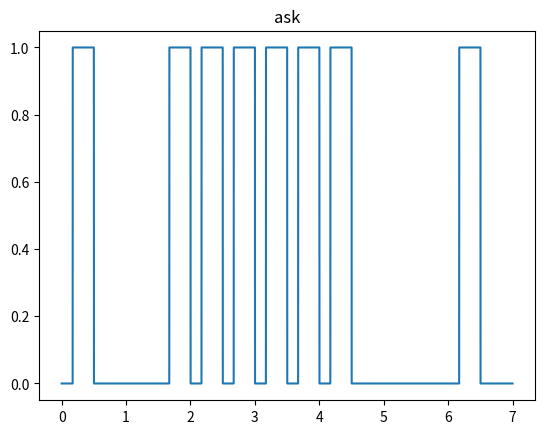

This chart was generated by the following Python code:
import math
from matplotlib import pyplot as plt

bina = []
bn = []
def string2bits(s=''):
    for x in s:
        bina.append(bin(ord(x))[2:])
    bits = ''
    for i in range(0,len(bina)):
        bits += bina[i]
    return [int(i) for i in str(bits)]

s = "Ob"

b = string2bits(s)
print(b)


x_t = []
fal = []
p = []


tc = 7
fs=8000
tb = tc / (len(b))
a1 = 1
a2 = 2
w = 2
fn = w / tb
fn1 = (w+1) / tb
fn2 = (w+2) / tb
n = round(tc*fs)
nb = round( n / len(b) )
c = []
c_p = []
tim_c = []
t = []
bits_zad = []
za = []
zp = []
zf = []
index = 0
dex = 0
def z_a(d,i):
    if d != 0:
        return a1 * math.sin(2*math.pi * fn * t[i])
    else:
        return a2 * math.sin(2*math.pi * fn * t[i])


def z_p(d,i):
    if d != 0:
        return math.sin(2*math.pi * fn * t[i])
    else:
        return math.sin(2*math.pi * fn * t[i] + math.pi)


def z_f(d,i):
    if d != 0:
        return math.sin(2*math.pi * fn1 * t[i])
    else:
        return math.sin(2*math.pi * fn2 * t[i])



for i in b:
    for j in range(0,nb):
        t.append(index)
        za.append(z_a(b[i],dex))
        zp.append(z_p(b[i],dex))
        zf.append(z_f(b[i],dex))
        dex += 1
        index += 1 / fs

def ASK_koh(Valx,Valy,A,kim,h):
    sum = 0
    tim = 0
    for i in range(0,len(za)):
        #fal.append( (A * math.sin(2*math.pi * fn * (tb+math.pi) )))
        x_t.append( Valy[i] * Valy[i]) 
        sum += x_t[i]
        p.append(sum)
        tim += 1/fs
        if tim > kim:
            tim = 0
            sum = 0
    for i in range(0,len(p)):
        if p[i] > h:
            c.append(1)
        else:
            c.append(0)

    return p , x_t, c #, tim_c



def PSK_koh(Valx,Valy,A,kim):
    sum = 0
    tim = 0
    for i in range(0,len(za)):
        #fal.append( (A * math.sin(2*math.pi * fn * (tb+math.pi) )))
        x_t.append( Valy[i] * Valy[i]) 
        sum += x_t[i]
        p.append(sum)
        tim += 1/fs
        if tim > kim:
            tim = 0
            sum = 0
    for i in range(0,len(p)):
        if p[i] < 0:
            c_p.append(1)
        else:
            c_p.append(0)

    return p , x_t, c


def FSK_koh(Valx,Valy,A,kim):
    sum = 0
    tim = 0
    for i in range(0,len(za)):
        #fal.append( (A * math.sin(2*math.pi * fn * (tb+math.pi) )))
        x_t.append( Valy[i] * Valy[i]) 
        sum += x_t[i]
        p.append(sum)
        tim += 1/fs
        if tim > kim:
            tim = 0
            sum = 0
    for i in range(0,len(p)):
        if p[i] < 0:
            c_p.append(1)
        else:
            c_p.append(0)

    return p , x_t, c
               
def Tobit(fk,kim,t):
    tim = 0
    bit_0 = 0
    bit_1 = 0
    for i in range(0,len(fk)):
        tim += 1/fs
        if tim > kim:
            tim = 0
            if bit_0 > bit_1:
                bits_zad.append(0)
            else:
                bits_zad.append(1)
            bit_0 = 0
            bit_1 = 0
        if fk[i] == 0:
            bit_0 += 1
        else:
            bit_1 += 1
    if bit_0 > bit_1:
       bits_zad.append(0)
    else:
       bits_zad.append(1)   
    print(bits_zad)



piu , xxrt , citu  = ASK_koh(zf,za,2,tb,2500)


plt.title("ask")
plt.plot(t,citu)
plt.show()

Tobit(citu,tb,t)

#piu_PSK , xxrt_PSK , citu_PSK = PSK_koh(zf,za,2,tb)


#plt.title("PSK")
#plt.plot(t,citu_PSK)
#plt.show()



#plt.title("psk")
#plt.plot(t, zp)
#plt.show()

#plt.title("fsk")
#plt.plot(t, zf)
#plt.show()




